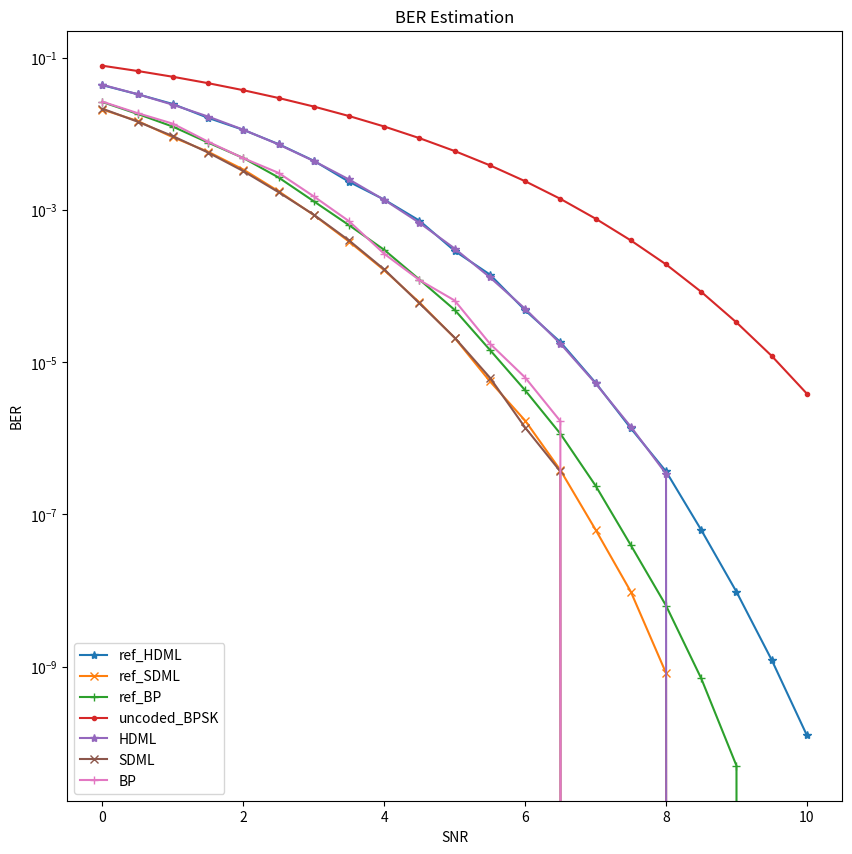

Source code (Python):
import matplotlib.pyplot as plt

# Data Storage Reference:
ref_HDML = [0.04368, 0.0331875, 0.02469, 0.01624, 0.01130, 0.00734, 0.00444, 0.00235, 0.00137, 0.000725, 0.000290,
            0.000141944, 4.81731e-05, 1.84191e-05, 5.37554e-06, 1.35552e-06, 3.68058e-07, 6.24751e-08, 9.625e-09,
            1.225e-09, 1.25e-10]

ref_SDML = [0.0209, 0.014785, 0.00904, 0.0058325, 0.003405, 0.001765, 0.00085975, 0.000385625, 0.000161875,
            6.10714e-05, 2.0875e-05, 5.61659e-06, 1.71214e-06, 3.8256e-07, 6.3039e-08, 9.675e-09, 8.25e-10, 0,
            0, 0, 0]
ref_BP = [0.026185, 0.01830, 0.01246, 0.0076925, 0.0048225, 0.0026775, 0.0013025, 0.0006325, 0.00029950,
          0.000122045,
          4.875e-05, 1.45349e-05, 4.28082e-06, 1.15101e-06, 2.38981e-07, 3.95057e-08, 6.35e-09, 7e-10, 5e-11, 0,
          0]  # ref BP

uncoded_BPSK = [0.07864588, 0.0670532, 0.05630509, 0.046395885, 0.03750538, 0.02963852, 0.02287882,
                0.01716848, 0.012505335, 0.00879166, 0.00595442, 0.003866035, 0.00238995, 0.00140195,
                0.00076981, 0.000398745, 0.000193015, 8.405e-05, 3.335e-05, 1.21e-05, 3.855e-06]  # Uncoded BPSK
SDML = [0.021438075, 0.014477825, 0.009354125, 0.0056875, 0.003245525, 0.001715425, 0.000867975, 0.000398725,
        0.00016595, 5.9475e-05, 2.1025e-05, 6.275e-06, 1.3875e-06, 3.675e-07, 0.00000000e+00, 0.00000000e+00,
        0.00000000e+00, 0.00000000e+00, 0.00000000e+00, 0.00000000e+00, 0.00000000e+00]
HDML = [0.04415109, 0.033231805, 0.0241618475, 0.0169061, 0.0113552825, 0.0072749425, 0.00440249,
        0.0025212025, 0.0013590475, 0.0006786375, 0.0003117775, 0.0001306225, 5.03725e-05, 1.759e-05,
        5.2725e-06, 1.4225e-06, 3.425e-07, 0.00000000e+00, 0.00000000e+00, 0.00000000e+00, 0.00000000e+00]
BP = [0.0265, 0.018725, 0.013625, 0.0079, 0.0048, 0.003075, 0.0015113636363636364,
      7.136363636363637e-04, 2.659090909090909e-04, 1.2016129032258065e-04, 6.470588235294117e-05, 1.755e-05,
      6.3e-06,
      1.685e-06, 0, 0, 0, 0, 0, 0, 0]

SNR = [0, 0.5, 1, 1.5, 2, 2.5, 3, 3.5, 4, 4.5, 5, 5.5, 6, 6.5, 7, 7.5, 8, 8.5, 9, 9.5, 10]

plt.figure(figsize=(10, 10))
plt.semilogy(SNR, ref_HDML, marker='*', label='ref_HDML')
plt.semilogy(SNR, ref_SDML, marker='x', label='ref_SDML')
plt.semilogy(SNR, ref_BP, marker='+', label='ref_BP')
plt.semilogy(SNR, uncoded_BPSK, marker='.', label='uncoded_BPSK')
plt.semilogy(SNR, HDML, marker='*', label='HDML')
plt.semilogy(SNR, SDML, marker='x', label='SDML')
plt.semilogy(SNR, BP, marker='+', label='BP')

plt.xlabel('SNR')
plt.ylabel('BER')
plt.title('BER Estimation')
plt.legend(['ref_HDML', 'ref_SDML', 'ref_BP', 'uncoded_BPSK', 'HDML', 'SDML', "BP"], loc='lower left')

# Display the Plot
plt.show()